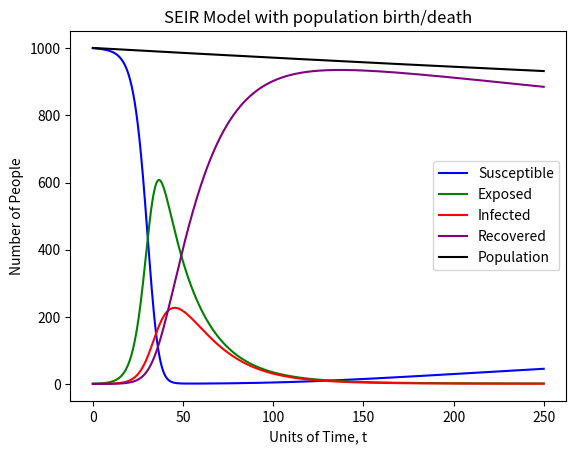

Write the Python code that produced this figure.
"""
Assignment 1 Question 3 Part A script

@author         Ian Tongs, 27765369
@since          26 April 2020
"""

# Imports:

from scipy.integrate import odeint
import numpy as np
import matplotlib.pyplot as plt
import math


# Functions:


beta = 0.002
eta = 0.05
alpha = 0.1
Lambda = 0.4
mu = 0.0007

def SEIR(Y, t):
    S, E, I, R = Y
    return np.array([-beta*S*I + Lambda - mu*S,
                    beta*S*I - eta*E - mu*E,
                    eta*E - alpha*I - mu*I,
                    alpha*I - mu*R])

Y_0 = [1000, 1, 0, 0]
t_steps = np.arange(0, 250, 0.05)

sol = odeint(SEIR, Y_0, t_steps)
S, E, I, R = sol.T

plt.figure()
plt.plot(t_steps, S, label='Susceptible', color='blue')
plt.plot(t_steps, E, label='Exposed', color='green')
plt.plot(t_steps, I, label='Infected', color='red')
plt.plot(t_steps, R, label='Recovered', color='purple')
plt.plot(t_steps, S+E+I+R, label='Population', color='black')
plt.legend()
plt.xlabel('Units of Time, t')
plt.ylabel('Number of People')
plt.title('SEIR Model with population birth/death')


plt.show()




# Basic model for comparison's sake

# def SEIR_basic(Y, t):
#     S, E, I, R = Y
#     return np.array([-beta*S*I,
#                     beta*S*I - eta*E,
#                     eta*E - alpha*I,
#                     alpha*I])
#
# Y_0 = [1000, 1, 0, 0]
# t_steps = np.arange(0, 250, 0.05)
#
# sol = odeint(SEIR_basic, Y_0, t_steps)
# S, E, I, R = sol.T
#
# plt.figure()
# plt.plot(t_steps, S, label='Susceptible', color='blue')
# plt.plot(t_steps, E, label='Exposed', color='green')
# plt.plot(t_steps, I, label='Infected', color='red')
# plt.plot(t_steps, R, label='Recovered', color='purple')
# plt.legend()
# plt.xlabel('Units of Time, t')
# plt.ylabel('Number of People')
# plt.title('SEIR Model without population growth/death')
#
#
# plt.show()